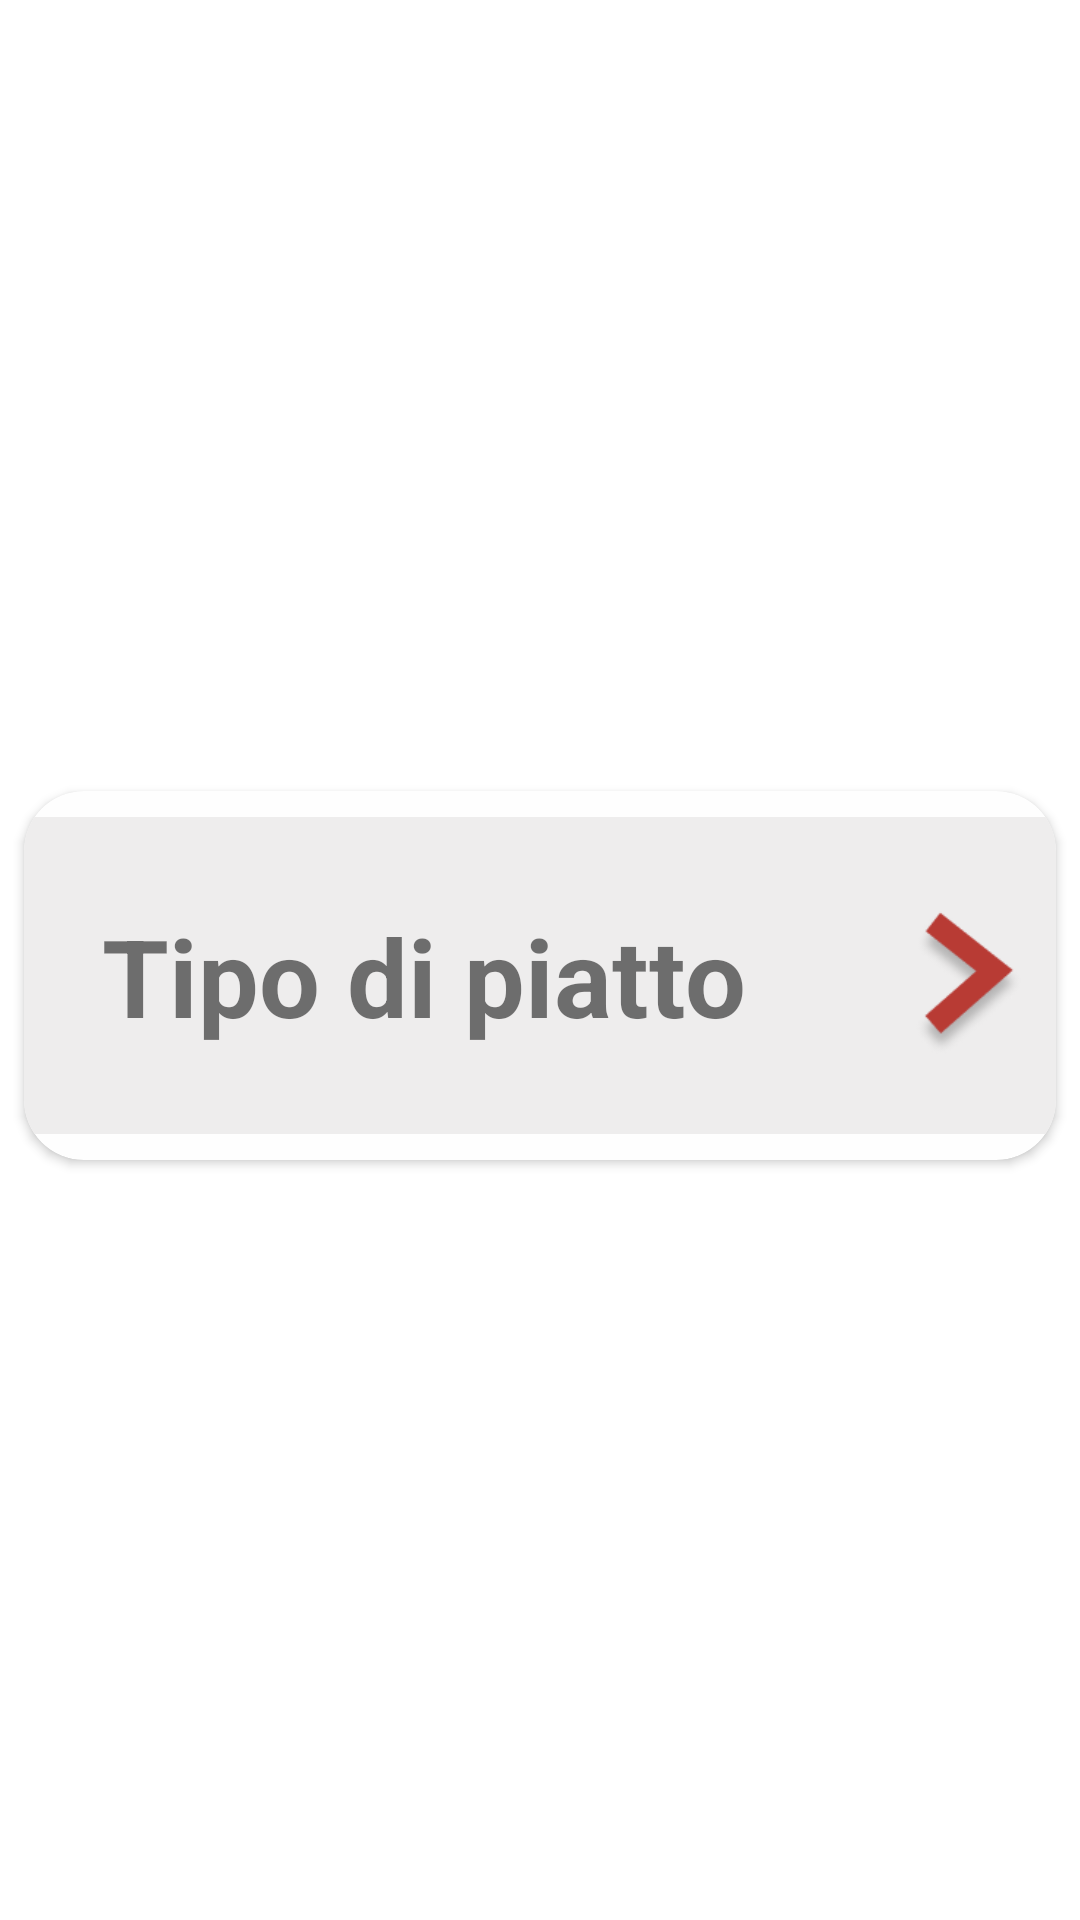

The Android layout XML behind this screen, and the referenced resources:
<!-- AndroidManifest.xml: application theme Theme.MagnaApp -->
<!-- res/layout/recycler_view_row.xml -->
<?xml version="1.0" encoding="utf-8"?>
<androidx.constraintlayout.widget.ConstraintLayout xmlns:android="http://schemas.android.com/apk/res/android"
    xmlns:app="http://schemas.android.com/apk/res-auto"
    xmlns:tools="http://schemas.android.com/tools"
    android:layout_width="match_parent"
    android:layout_height="match_parent">

    <androidx.cardview.widget.CardView
        android:layout_width="match_parent"
        android:layout_height="wrap_content"
        android:layout_marginTop="15dp"
        android:layout_marginBottom="5dp"
        android:layout_marginStart="8dp"
        android:layout_marginEnd="8dp"
        app:cardCornerRadius="20dp"
        android:elevation="8dp"
        app:cardBackgroundColor="#FEFEFE"
        app:layout_constraintBottom_toBottomOf="parent"
        app:layout_constraintEnd_toEndOf="parent"
        app:layout_constraintStart_toStartOf="parent"
        app:layout_constraintTop_toTopOf="parent" >

        <androidx.constraintlayout.widget.ConstraintLayout
            android:layout_width="match_parent"
            android:layout_height="match_parent">

            <ImageView
                android:id="@+id/imageView"
                android:layout_width="wrap_content"
                android:layout_height="123dp"
                app:layout_constraintBottom_toBottomOf="parent"
                app:layout_constraintStart_toStartOf="parent"
                app:layout_constraintTop_toTopOf="parent"
                app:layout_constraintEnd_toEndOf="parent"
                app:srcCompat="@drawable/recycler_row"
                android:contentDescription="TODO" />

            <TextView
                android:id="@+id/TextViewRV"
                android:layout_width="wrap_content"
                android:layout_height="wrap_content"
                android:text="Tipo di piatto"
                android:textStyle="bold"
                android:textSize="36sp"
                app:layout_constraintBottom_toBottomOf="parent"
                app:layout_constraintStart_toStartOf="parent"
                app:layout_constraintTop_toTopOf="parent"
                app:layout_constraintEnd_toEndOf="parent"
                app:layout_constraintHorizontal_bias="0.2"/>

        </androidx.constraintlayout.widget.ConstraintLayout>
    </androidx.cardview.widget.CardView>
</androidx.constraintlayout.widget.ConstraintLayout>
<!-- resources referenced by this layout -->
<resources>
  <!-- drawable recycler_row: png bitmap (drawable-v24, 12544 bytes) -->
  <style name="Theme.MagnaApp" parent="Theme.MaterialComponents.DayNight.NoActionBar">
          
          <item name="colorPrimary">@color/theme_st</item>
          <item name="colorPrimaryVariant">@color/theme_nd</item>
          <item name="colorOnPrimary">@color/white</item>
          
          <item name="colorSecondary">@color/theme_st</item>
          <item name="colorSecondaryVariant">@color/theme_nd</item>
          <item name="colorOnSecondary">@color/black</item>
          
          <item name="android:statusBarColor">?attr/colorPrimaryVariant</item>
          
          <item name="android:windowFullscreen">true</item>
      </style>
  <color name="theme_st">#1566e0</color>
  <color name="theme_nd">#1154BA</color>
  <color name="white">#FFFFFFFF</color>
  <color name="black">#FF000000</color>
</resources>
